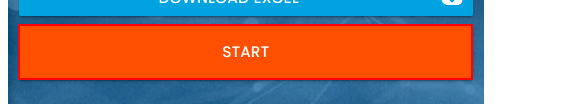
Task: RPA para ser utilizados em desafios do site : http://rpachallenge.com/
Workflow: Desafio RPA Challenge Input Forms

Step 1: click on the button in window 'Rpa Challenge' (chrome.exe)

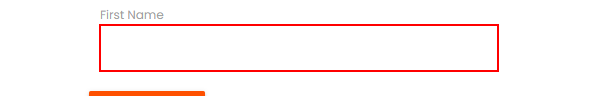
Step 2: type [nome] into the text box

Step 3: Find Element Nome on the label 'First Name' in window 'Rpa Challenge' (chrome.exe) (no picture)

Step 4: type [sobrenome] into the text box (no picture)

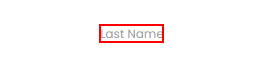
Step 5: Find Element Sobrenome on the label 'Last Name' in window 'Rpa Challenge' (chrome.exe)

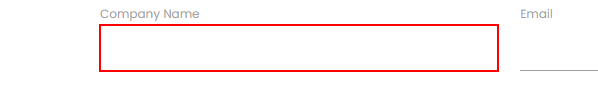
Step 6: type [empresa] into the text box

Step 7: Find Element Empresa on the label 'Company Name' in window 'Rpa Challenge' (chrome.exe) (no picture)

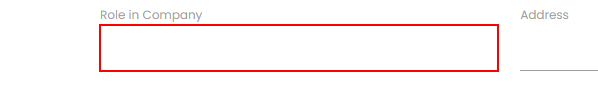
Step 8: type [cargo] into the text box

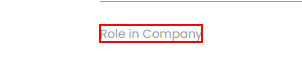
Step 9: Find Element Cargo on the label 'Role in Company' in window 'Rpa Challenge' (chrome.exe)

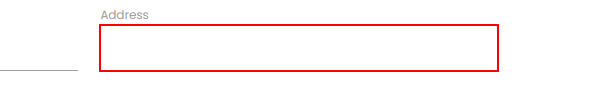
Step 10: type [endereco] into the text box

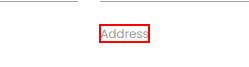
Step 11: Find Element Endereço on the label 'Address' in window 'Rpa Challenge' (chrome.exe)

Step 12: type [email] into the text box (no picture)

Step 13: Find Element Email on the label 'Email' in window 'Rpa Challenge' (chrome.exe) (no picture)

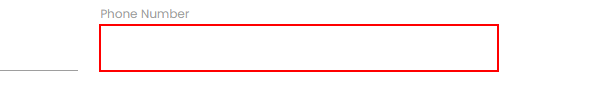
Step 14: type [telefone] into the text box

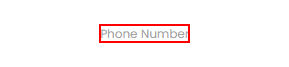
Step 15: Find Element 'LABEL' on the label 'Phone Number' in window 'Rpa Challenge' (chrome.exe)

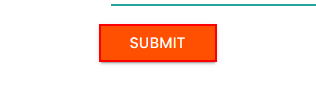
Step 16: click on the text box in window 'Rpa Challenge' (chrome.exe)
